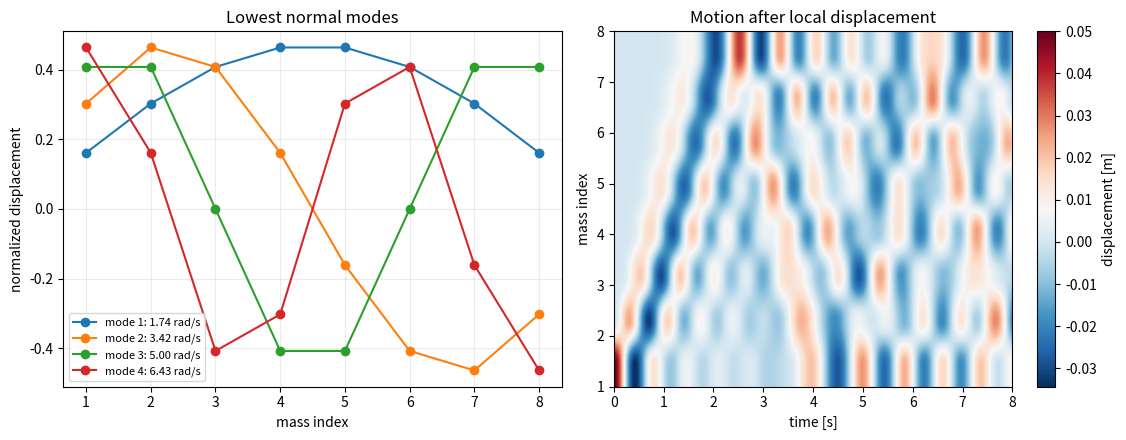

Write the Python code that produced this figure.
#!/usr/bin/env python3
"""Normal modes of a one-dimensional fixed-end mass-spring chain.

All N masses are identical (m = 1 kg), all springs have k = 25 N/m, and the
end springs connect to fixed walls.  Displacements are small, so Hooke's law is
linear.  Damping and driving are omitted.
"""

from __future__ import annotations

import argparse
from pathlib import Path

import matplotlib

matplotlib.use("Agg")
import matplotlib.pyplot as plt
import numpy as np


def main() -> None:
    parser = argparse.ArgumentParser()
    parser.add_argument("--masses", type=int, default=8)
    parser.add_argument("--duration", type=float, default=8.0, help="seconds")
    parser.add_argument("--quick", action="store_true")
    parser.add_argument("--out-dir", type=Path, default=Path("results/normal_modes"))
    args = parser.parse_args()
    if args.quick:
        args.duration = 3.0
    if args.masses < 2 or args.duration <= 0:
        raise ValueError("require at least two masses and positive duration")

    n, mass, spring = args.masses, 1.0, 25.0
    stiffness = spring * (
        2 * np.eye(n) - np.eye(n, k=1) - np.eye(n, k=-1)
    )
    eigenvalue, modes = np.linalg.eigh(stiffness / mass)
    omega = np.sqrt(eigenvalue)
    mode_number = np.arange(1, n + 1)
    omega_exact = 2 * np.sqrt(spring / mass) * np.sin(
        mode_number * np.pi / (2 * (n + 1))
    )
    frequency_error = np.max(np.abs(omega - omega_exact) / omega_exact)
    orthogonality_error = np.max(np.abs(modes.T @ modes - np.eye(n)))

    # Pull the leftmost mass aside by 5 cm and release it.
    displacement0 = np.zeros(n)
    displacement0[0] = 0.05
    velocity0 = np.zeros(n)
    q0 = modes.T @ displacement0
    qdot0 = modes.T @ velocity0
    time = np.linspace(0.0, args.duration, 1200 if not args.quick else 350)
    q = q0[:, None] * np.cos(omega[:, None] * time)
    q += qdot0[:, None] / omega[:, None] * np.sin(omega[:, None] * time)
    qdot = -q0[:, None] * omega[:, None] * np.sin(omega[:, None] * time)
    qdot += qdot0[:, None] * np.cos(omega[:, None] * time)
    displacement = modes @ q
    velocity = modes @ qdot
    energy = 0.5 * mass * np.sum(velocity**2, axis=0)
    energy += 0.5 * np.einsum("it,ij,jt->t", displacement, stiffness, displacement)
    energy_span = np.ptp(energy) / np.mean(energy)

    if frequency_error > 2e-13 or orthogonality_error > 2e-13 or energy_span > 2e-12:
        raise AssertionError(
            f"mode validation failed: freq={frequency_error:.2e}, "
            f"orth={orthogonality_error:.2e}, energy={energy_span:.2e}"
        )

    args.out_dir.mkdir(parents=True, exist_ok=True)
    np.savez(
        args.out_dir / "normal_modes.npz",
        time_s=time,
        displacement_m=displacement,
        velocity_m_s=velocity,
        omega_rad_s=omega,
        eigenvectors=modes,
        energy_joule=energy,
    )
    fig, axes = plt.subplots(1, 2, figsize=(11.5, 4.5))
    sites = np.arange(1, n + 1)
    for j in range(min(4, n)):
        shape = modes[:, j]
        if shape[np.argmax(np.abs(shape))] < 0:
            shape = -shape
        axes[0].plot(sites, shape, marker="o", label=f"mode {j+1}: {omega[j]:.2f} rad/s")
    axes[0].set(xlabel="mass index", ylabel="normalized displacement", title="Lowest normal modes")
    axes[0].legend(fontsize=8)
    axes[0].grid(alpha=0.25)
    image = axes[1].imshow(
        displacement,
        origin="lower",
        aspect="auto",
        extent=[time[0], time[-1], 1, n],
        cmap="RdBu_r",
    )
    axes[1].set(xlabel="time [s]", ylabel="mass index", title="Motion after local displacement")
    fig.colorbar(image, ax=axes[1], label="displacement [m]")
    fig.tight_layout()
    fig.savefig(args.out_dir / "coupled_oscillators.png", dpi=180)
    plt.close(fig)
    print(
        "PASS normal modes: "
        f"max frequency error={frequency_error:.2e}, "
        f"orthogonality error={orthogonality_error:.2e}, "
        f"energy span={energy_span:.2e}."
    )


if __name__ == "__main__":
    main()
